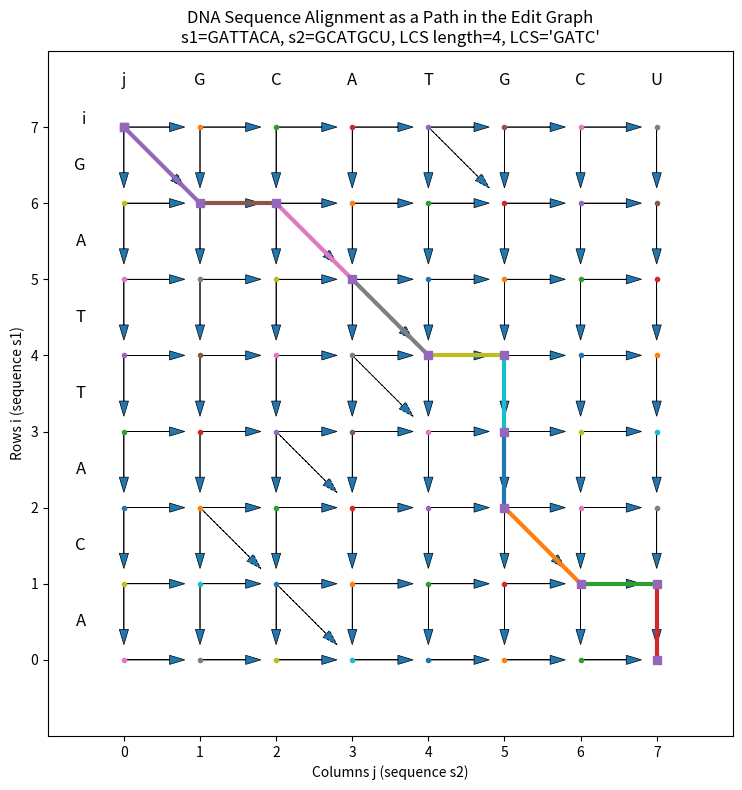

This chart was generated by the following Python code:
import matplotlib.pyplot as plt
import numpy as np

s1 = "GATTACA"
s2 = "GCATGCU"
m, n = len(s1), len(s2)

# Compute LCS DP table
dp = np.zeros((m+1, n+1), dtype=int)
for i in range(1, m+1):
    for j in range(1, n+1):
        if s1[i-1] == s2[j-1]:
            dp[i, j] = dp[i-1, j-1] + 1
        else:
            dp[i, j] = max(dp[i-1, j], dp[i, j-1])

path_edges = []
i, j = m, n
while i > 0 or j > 0:
    if i > 0 and j > 0 and s1[i-1] == s2[j-1] and dp[i, j] == dp[i-1, j-1] + 1:
        path_edges.append(((i, j), (i-1, j-1)))
        i -= 1
        j -= 1
    elif i > 0 and dp[i, j] == dp[i-1, j]:
        path_edges.append(((i, j), (i-1, j)))
        i -= 1
    else:
        path_edges.append(((i, j), (i, j-1)))
        j -= 1

path_edges = path_edges

fig, ax = plt.subplots(figsize=(10, 8))

for i in range(m+1):
    for j in range(n+1):
        ax.plot(j, m-i, marker='o', markersize=3)
for i in range(m+1):
    for j in range(n+1):
        if j < n:
            ax.arrow(j, m-i, 0.8, 0, head_width=0.12, head_length=0.2, length_includes_head=True, linewidth=0.5)
        if i < m:
            ax.arrow(j, m-i, 0, -0.8, head_width=0.12, head_length=0.2, length_includes_head=True, linewidth=0.5)

for i in range(1, m+1):
    for j in range(1, n+1):
        if s1[i-1] == s2[j-1]:
            ax.arrow(j-1, m-(i-1), 0.8, -0.8, head_width=0.12, head_length=0.2, length_includes_head=True, linewidth=0.6, linestyle='--')

path_edges_forward = path_edges[::-1]
for (i1,j1),(i2,j2) in path_edges_forward:
    x1, y1 = j1, m - i1
    x2, y2 = j2, m - i2
    ax.plot([x1, x2], [y1, y2], linewidth=3)

coords = [(m - e[0][0], e[0][1]) for e in path_edges_forward] + [(m - 0, 0)]

nodes_xy = [(e[1][1], m - e[1][0]) for e in path_edges_forward]

nodes_xy = [(0, m)] + nodes_xy + [(n, 0)]
xs, ys = zip(*nodes_xy)
ax.plot(xs, ys, marker='s', linestyle='None', markersize=6)

for j, ch in enumerate(s2, start=1):
    ax.text(j, m+0.5, ch, ha='center', va='bottom', fontsize=12)
ax.text(0, m+0.5, 'j', ha='center', va='bottom', fontsize=11)
for i, ch in enumerate(s1, start=1):
    ax.text(-0.5, m-(i-0.5), ch, ha='right', va='center', fontsize=12)
ax.text(-0.5, m+0.1, 'i', ha='right', va='center', fontsize=11)


lcs_len = dp[m, n]
i, j = m, n
lcs_chars = []
while i>0 and j>0:
    if s1[i-1] == s2[j-1]:
        lcs_chars.append(s1[i-1])
        i -= 1; j -= 1
    elif dp[i-1, j] >= dp[i, j-1]:
        i -= 1
    else:
        j -= 1
lcs = ''.join(reversed(lcs_chars))

ax.set_title(f"DNA Sequence Alignment as a Path in the Edit Graph\ns1={s1}, s2={s2}, LCS length={lcs_len}, LCS='{lcs}'")
ax.set_xlim(-1, n+1)
ax.set_ylim(-1, m+1)
ax.set_xticks(range(0, n+1))
ax.set_yticks(range(0, m+1))
ax.set_xlabel("Columns j (sequence s2)")
ax.set_ylabel("Rows i (sequence s1)")
ax.set_aspect('equal')
ax.grid(False)
plt.tight_layout()

out_path = "dna_edit_graph_lcs.png"
plt.savefig(out_path, dpi=200, bbox_inches='tight')
